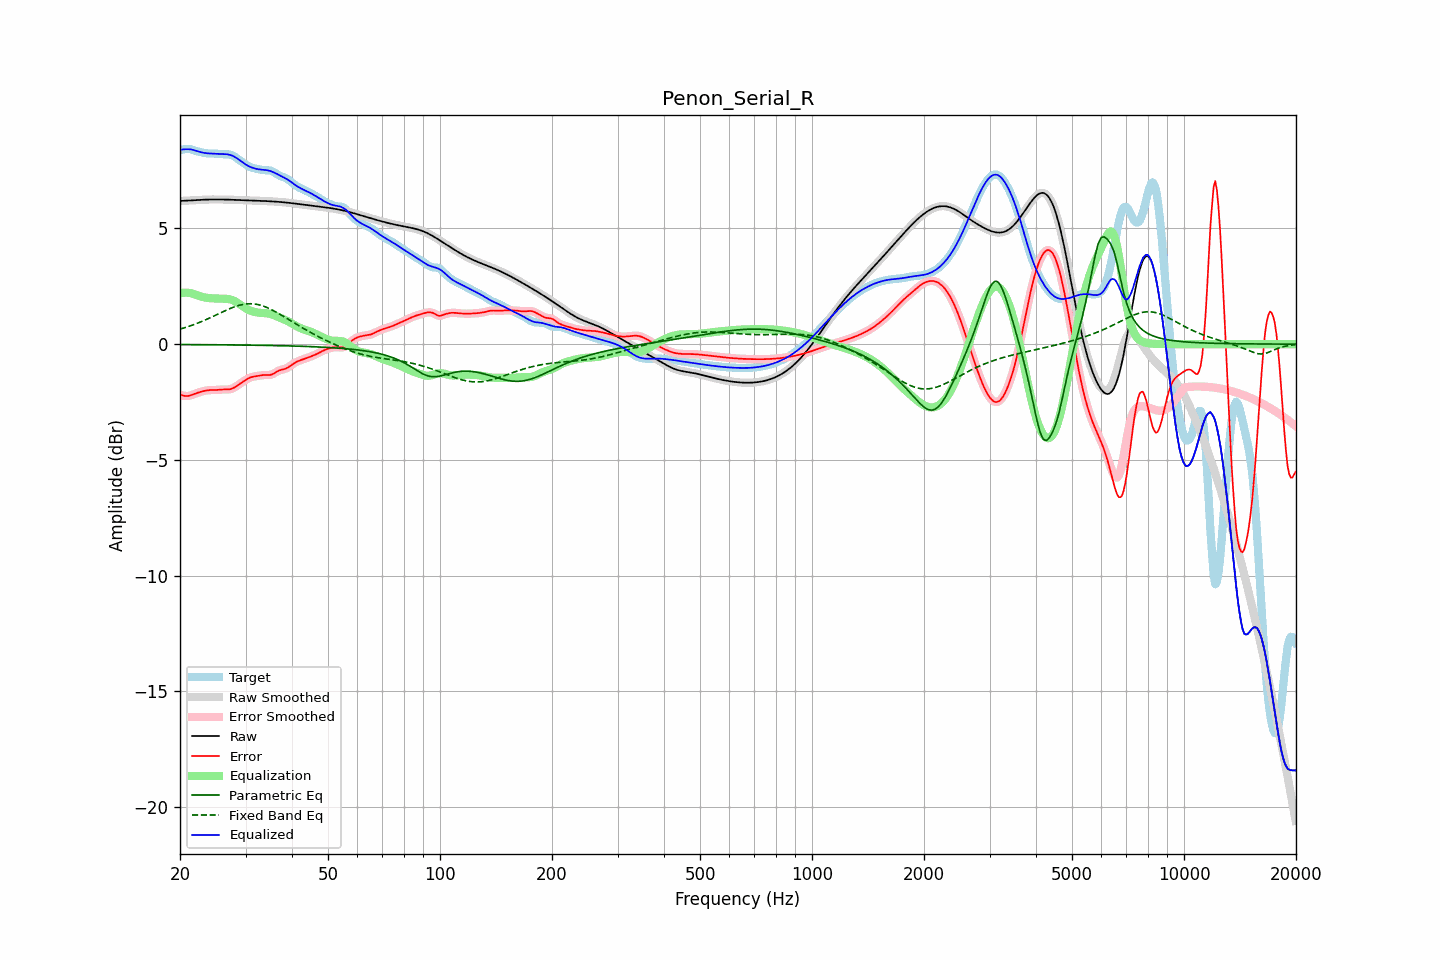

The table this chart was drawn from, first rows:
frequency, raw, error, smoothed, error_smoothed, equalization, parametric_eq, fixed_band_eq, equalized_raw, equalized_smoothed, target
20.00, 6.19, -2.19, 6.19, -2.19, 2.21, -0.02, 0.65, 8.40, 8.40, 8.38
20.20, 6.19, -2.21, 6.19, -2.21, 2.22, -0.02, 0.67, 8.41, 8.41, 8.40
20.40, 6.20, -2.22, 6.20, -2.23, 2.22, -0.02, 0.69, 8.42, 8.42, 8.42
20.61, 6.20, -2.24, 6.20, -2.24, 2.23, -0.02, 0.71, 8.42, 8.42, 8.44
20.81, 6.20, -2.24, 6.20, -2.24, 2.23, -0.02, 0.73, 8.43, 8.43, 8.44
21.02, 6.21, -2.24, 6.21, -2.24, 2.22, -0.02, 0.76, 8.43, 8.43, 8.44
21.23, 6.21, -2.23, 6.21, -2.22, 2.21, -0.02, 0.78, 8.42, 8.42, 8.44
21.44, 6.21, -2.20, 6.21, -2.20, 2.20, -0.02, 0.81, 8.42, 8.42, 8.42
21.66, 6.22, -2.18, 6.22, -2.18, 2.18, -0.02, 0.83, 8.40, 8.40, 8.40
21.87, 6.22, -2.15, 6.22, -2.15, 2.16, -0.02, 0.86, 8.38, 8.38, 8.37
22.09, 6.23, -2.13, 6.23, -2.13, 2.13, -0.02, 0.88, 8.36, 8.36, 8.35
22.31, 6.23, -2.10, 6.23, -2.10, 2.11, -0.02, 0.91, 8.34, 8.34, 8.33
22.54, 6.24, -2.08, 6.24, -2.08, 2.08, -0.02, 0.94, 8.32, 8.32, 8.31
22.76, 6.24, -2.06, 6.24, -2.06, 2.06, -0.02, 0.97, 8.30, 8.30, 8.30
22.99, 6.24, -2.04, 6.24, -2.04, 2.04, -0.02, 0.99, 8.28, 8.28, 8.28
23.22, 6.25, -2.02, 6.25, -2.02, 2.02, -0.02, 1.02, 8.27, 8.27, 8.27
23.45, 6.25, -2.01, 6.25, -2.01, 2.01, -0.02, 1.05, 8.26, 8.26, 8.26
23.69, 6.25, -2.00, 6.25, -2.00, 2.00, -0.02, 1.09, 8.25, 8.25, 8.25
23.92, 6.25, -1.99, 6.25, -1.99, 1.99, -0.02, 1.12, 8.24, 8.24, 8.24
24.16, 6.25, -1.98, 6.25, -1.98, 1.99, -0.03, 1.15, 8.24, 8.24, 8.24
24.40, 6.26, -1.98, 6.26, -1.98, 1.98, -0.03, 1.18, 8.24, 8.24, 8.24
24.65, 6.26, -1.98, 6.26, -1.98, 1.98, -0.03, 1.21, 8.23, 8.23, 8.24
24.89, 6.26, -1.98, 6.26, -1.98, 1.98, -0.03, 1.25, 8.23, 8.23, 8.24
25.14, 6.26, -1.98, 6.26, -1.98, 1.97, -0.03, 1.28, 8.23, 8.23, 8.23
25.39, 6.26, -1.97, 6.26, -1.97, 1.97, -0.03, 1.31, 8.23, 8.23, 8.23
25.65, 6.25, -1.97, 6.25, -1.97, 1.97, -0.03, 1.35, 8.22, 8.22, 8.22
25.91, 6.25, -1.96, 6.25, -1.96, 1.97, -0.03, 1.38, 8.22, 8.22, 8.21
26.16, 6.25, -1.96, 6.25, -1.96, 1.97, -0.03, 1.41, 8.22, 8.22, 8.21
26.43, 6.25, -1.96, 6.25, -1.96, 1.96, -0.03, 1.44, 8.22, 8.22, 8.21
26.69, 6.25, -1.96, 6.25, -1.96, 1.96, -0.03, 1.48, 8.21, 8.21, 8.21
26.96, 6.25, -1.96, 6.25, -1.96, 1.95, -0.03, 1.51, 8.20, 8.20, 8.20
27.23, 6.24, -1.95, 6.24, -1.95, 1.94, -0.03, 1.54, 8.18, 8.18, 8.19
27.50, 6.24, -1.93, 6.24, -1.93, 1.92, -0.03, 1.57, 8.16, 8.16, 8.17
27.77, 6.24, -1.90, 6.24, -1.90, 1.89, -0.03, 1.59, 8.13, 8.13, 8.14
28.05, 6.24, -1.87, 6.24, -1.87, 1.86, -0.03, 1.62, 8.10, 8.10, 8.10
28.33, 6.24, -1.82, 6.23, -1.82, 1.82, -0.04, 1.64, 8.06, 8.06, 8.06
28.62, 6.23, -1.77, 6.23, -1.77, 1.78, -0.04, 1.66, 8.01, 8.01, 8.01
28.90, 6.23, -1.73, 6.23, -1.73, 1.73, -0.04, 1.68, 7.96, 7.96, 7.96
29.19, 6.23, -1.68, 6.23, -1.68, 1.68, -0.04, 1.70, 7.91, 7.91, 7.90
29.48, 6.22, -1.63, 6.22, -1.63, 1.63, -0.04, 1.72, 7.85, 7.85, 7.85
29.78, 6.22, -1.58, 6.22, -1.58, 1.58, -0.04, 1.73, 7.81, 7.81, 7.81
30.08, 6.22, -1.54, 6.22, -1.54, 1.54, -0.04, 1.74, 7.76, 7.76, 7.76
30.38, 6.22, -1.50, 6.22, -1.50, 1.50, -0.04, 1.74, 7.72, 7.72, 7.71
30.68, 6.21, -1.46, 6.21, -1.46, 1.47, -0.04, 1.75, 7.68, 7.68, 7.68
30.99, 6.21, -1.43, 6.21, -1.44, 1.44, -0.04, 1.75, 7.65, 7.65, 7.65
31.30, 6.21, -1.41, 6.21, -1.41, 1.42, -0.04, 1.74, 7.63, 7.63, 7.62
31.61, 6.21, -1.40, 6.21, -1.40, 1.40, -0.05, 1.74, 7.60, 7.60, 7.61
31.93, 6.20, -1.39, 6.20, -1.39, 1.38, -0.05, 1.73, 7.59, 7.59, 7.59
32.24, 6.20, -1.38, 6.20, -1.38, 1.37, -0.05, 1.72, 7.57, 7.57, 7.58
32.57, 6.20, -1.36, 6.20, -1.36, 1.36, -0.05, 1.70, 7.56, 7.56, 7.56
32.89, 6.20, -1.35, 6.20, -1.35, 1.35, -0.05, 1.69, 7.55, 7.55, 7.55
33.22, 6.19, -1.34, 6.19, -1.34, 1.35, -0.05, 1.66, 7.54, 7.54, 7.53
33.55, 6.19, -1.33, 6.19, -1.33, 1.35, -0.05, 1.64, 7.54, 7.54, 7.52
33.89, 6.19, -1.33, 6.19, -1.33, 1.34, -0.05, 1.62, 7.53, 7.53, 7.52
34.23, 6.18, -1.33, 6.18, -1.34, 1.34, -0.05, 1.59, 7.52, 7.52, 7.52
34.57, 6.18, -1.34, 6.18, -1.34, 1.33, -0.06, 1.56, 7.51, 7.51, 7.52
34.92, 6.18, -1.33, 6.18, -1.33, 1.31, -0.06, 1.52, 7.49, 7.49, 7.51
35.27, 6.17, -1.31, 6.17, -1.31, 1.29, -0.06, 1.49, 7.46, 7.46, 7.48
35.62, 6.17, -1.28, 6.17, -1.28, 1.27, -0.06, 1.45, 7.44, 7.44, 7.45
35.97, 6.16, -1.24, 6.16, -1.24, 1.24, -0.06, 1.42, 7.40, 7.40, 7.41
... 635 more rows
